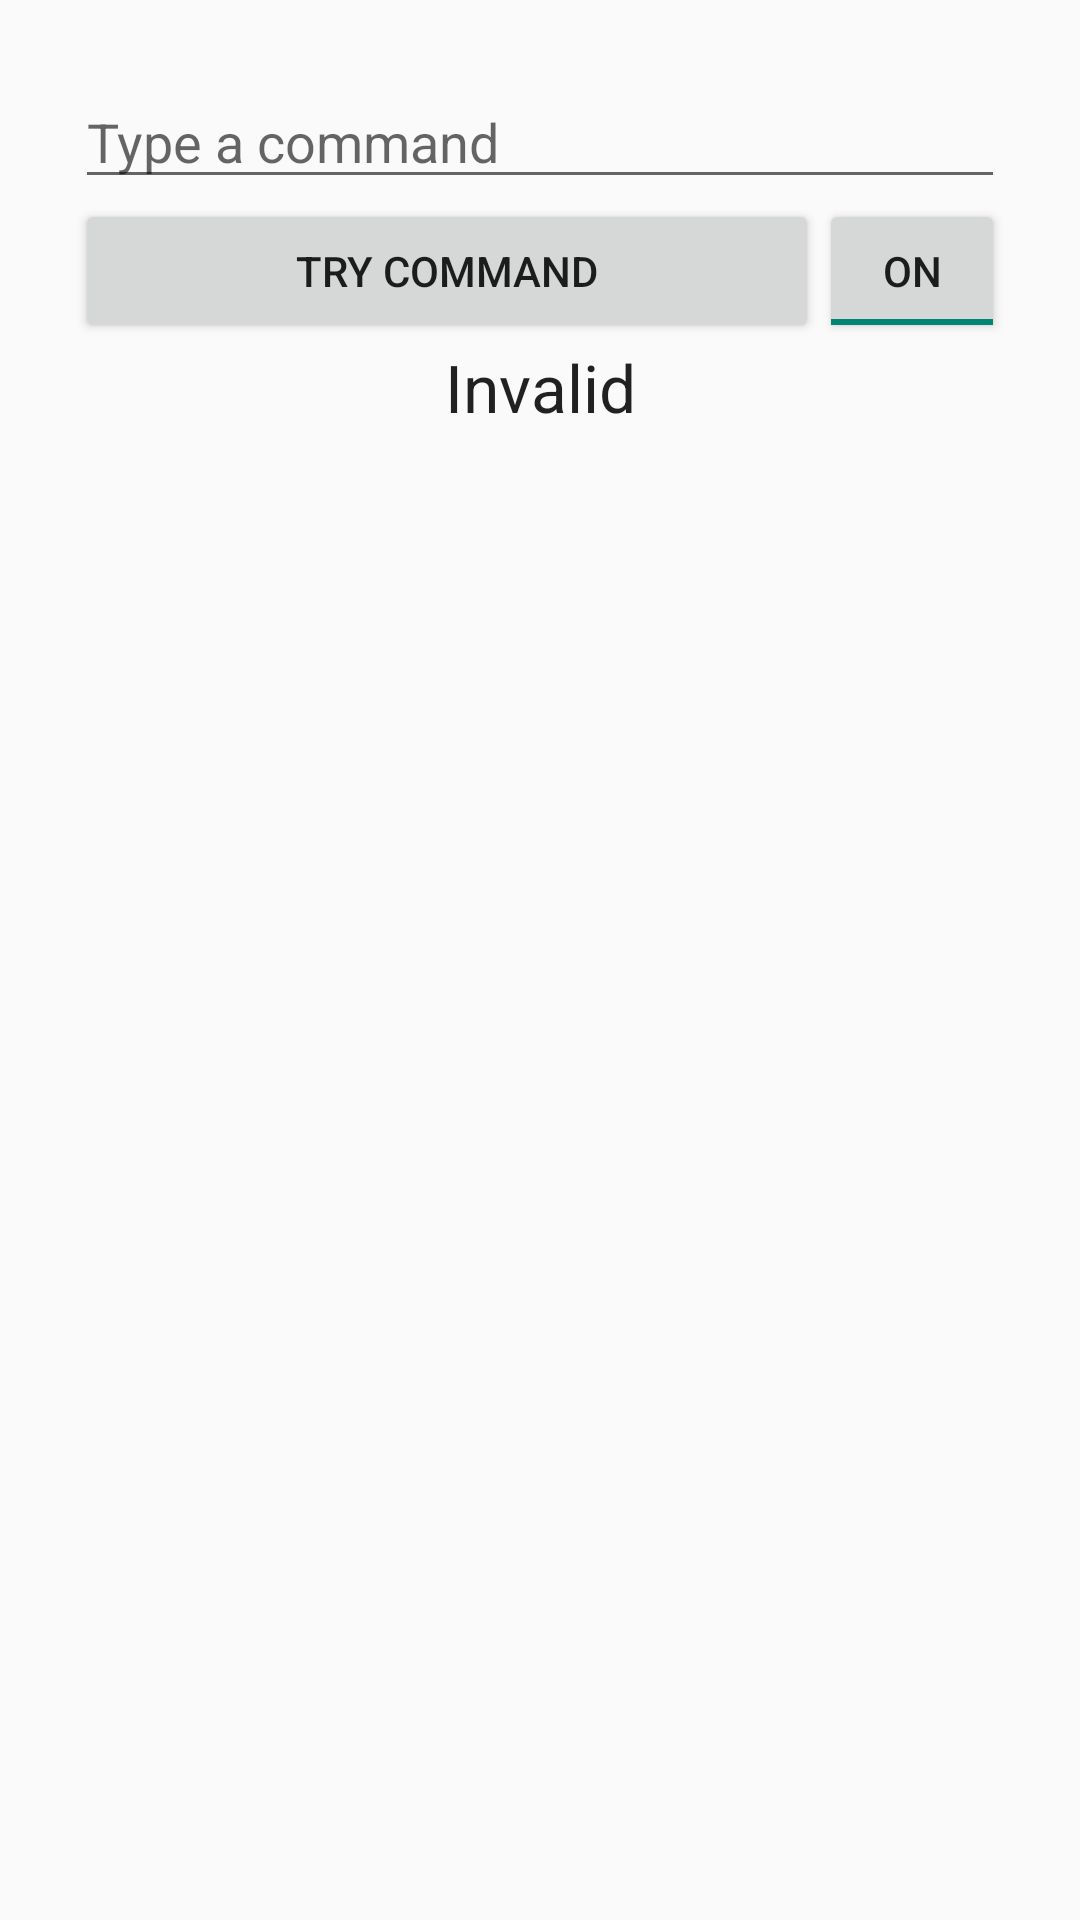

Android layout source for this screen:
<!-- AndroidManifest.xml: application theme AppTheme -->
<!-- res/layout/activity_text.xml -->
<?xml version="1.0" encoding="utf-8"?>
<LinearLayout xmlns:android="http://schemas.android.com/apk/res/android"
    android:padding="25dp"
    android:orientation="vertical"
    android:layout_width="match_parent" android:layout_height="match_parent">

    <TableRow
        android:layout_width="match_parent"
        android:layout_height="wrap_content"
        android:layout_gravity="right"></TableRow>

    <EditText
        android:layout_width="fill_parent"
        android:layout_height="wrap_content"
        android:id="@+id/etCommands"
        android:hint="Type a command"
        android:password="true"/>

    <LinearLayout
        android:weightSum="100"
        android:layout_width="fill_parent"
        android:layout_height="wrap_content"
        android:orientation="horizontal">
    <Button
        android:layout_weight="20"
        android:layout_width="fill_parent"
        android:layout_height="wrap_content"
        android:text="Try Command"
        android:id="@+id/buttonResults"
        android:layout_gravity="center_vertical" />

    <ToggleButton
        android:paddingBottom="10dp"
        android:checked="true"
        android:layout_weight="80"
        android:layout_width="fill_parent"
        android:layout_height="wrap_content"
        android:text="ToggleButton"
        android:id="@+id/toggleButtonPassword" />
    </LinearLayout>
    <TextView
        android:layout_width="fill_parent"
        android:gravity="center"
        android:layout_height="wrap_content"
        android:textAppearance="?android:attr/textAppearanceLarge"
        android:text="Invalid"
        android:id="@+id/textViewResults"
        android:layout_gravity="bottom" />


</LinearLayout>
<!-- resources referenced by this layout -->
<resources>
  <style name="AppTheme" parent="Theme.AppCompat.Light.DarkActionBar">
  
  </style>
</resources>
